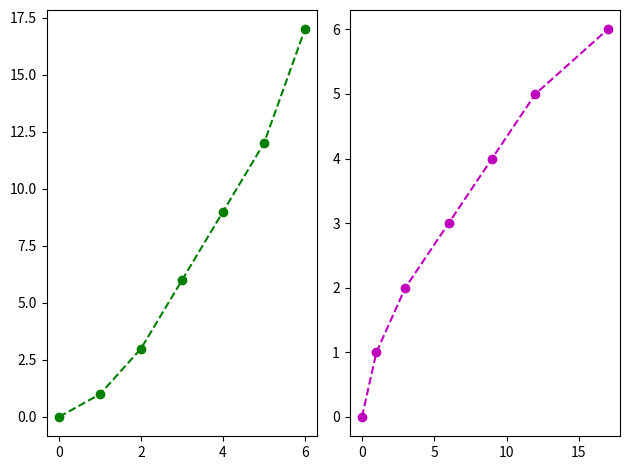

This figure's Python source:
# importing the matplotlib library
import matplotlib.pyplot as plt

# defining the values of X
x =[0, 1, 2, 3, 4, 5, 6]

# defining the value of Y
y =[0, 1, 3, 6, 9, 12, 17]

# creating the canvas with class 'fig'
# and it's object 'axes' with '1' row
# and '2' columns
fig, axes = plt.subplots(1, 2)

# plotting graph for 1st column
axes[0].plot(x, y, 'g--o')

# plotting graph for second column
axes[1].plot(y, x, 'm--o')

# Gives a clean look to the graphs
fig.tight_layout()
